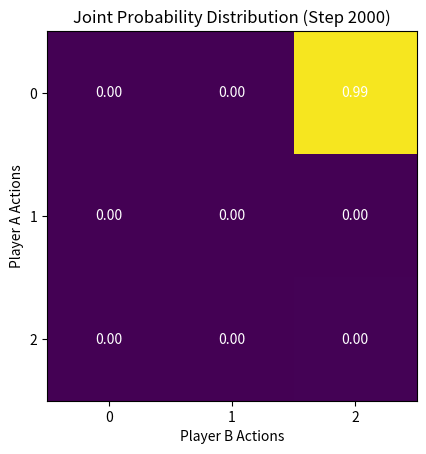

Python code for this plot:
import numpy as np
import matplotlib.pyplot as plt

# Configuration
NUM_ACTIONS = 3
T = 2000
ETA = 0.1

U = np.array([
    [(0, 0), (2,3 ), (0, 0)],
    [(1, 2), (0, 0), (2, 1)],
    [(0, 0), (3, 2), (0, 0)]
])

def normalize(weights):
    total = np.sum(weights)
    return weights / total if total > 0 else np.full(len(weights), 1.0 / len(weights))

def choose_action(strategy):
    return np.random.choice(len(strategy), p=strategy)

def update_weights(swap_regret, eta):
    new_weights = np.zeros(NUM_ACTIONS)
    for i in range(NUM_ACTIONS):
        regret_sum = sum(max(0, swap_regret[i][j]) for j in range(NUM_ACTIONS) if i != j)
        new_weights[i] = np.exp(eta * regret_sum)
    return new_weights

def plot_heatmap(ax, joint_distribution, step):
    ax.clear()
    heatmap = ax.imshow(joint_distribution, cmap='viridis', vmin=0, vmax=1)
    ax.set_title(f'Joint Probability Distribution (Step {step})')
    ax.set_xlabel('Player B Actions')
    ax.set_ylabel('Player A Actions')
    ax.set_xticks(np.arange(NUM_ACTIONS))
    ax.set_yticks(np.arange(NUM_ACTIONS))
    for i in range(NUM_ACTIONS):
        for j in range(NUM_ACTIONS):
            ax.text(j, i, f"{joint_distribution[i][j]:.2f}", ha='center', va='center', color='white')
    plt.pause(0.01)

def run_simulation():
    weights_A = np.ones(NUM_ACTIONS)
    weights_B = np.ones(NUM_ACTIONS)
    strategy_sum_A = np.zeros(NUM_ACTIONS)
    strategy_sum_B = np.zeros(NUM_ACTIONS)
    joint_counts = np.zeros((NUM_ACTIONS, NUM_ACTIONS))
    swap_regret_A = np.zeros((NUM_ACTIONS, NUM_ACTIONS))
    swap_regret_B = np.zeros((NUM_ACTIONS, NUM_ACTIONS))

    plt.ion()
    fig, ax = plt.subplots()

    for t in range(T):
        strategy_A = normalize(weights_A)
        strategy_B = normalize(weights_B)

        strategy_sum_A += strategy_A
        strategy_sum_B += strategy_B

        action_A = choose_action(strategy_A)
        action_B = choose_action(strategy_B)

        joint_counts[action_A][action_B] += 1

        payoff_A, payoff_B = U[action_A][action_B]

        # Swap regret updates
        for i in range(NUM_ACTIONS):
            for j in range(NUM_ACTIONS):
                if i != j:
                    if action_A == i:
                        alt_A, _ = U[j][action_B]
                        swap_regret_A[i][j] += alt_A - payoff_A
                    if action_B == i:
                        _, alt_B = U[action_A][j]
                        swap_regret_B[i][j] += alt_B - payoff_B

        # Update weights
        weights_A = update_weights(swap_regret_A, ETA)
        weights_B = update_weights(swap_regret_B, ETA)

        # Plot every 10 steps
        if (t + 1) % 10 == 0:
            joint_distribution = joint_counts / np.sum(joint_counts)
            plot_heatmap(ax, joint_distribution, t + 1)

    plt.ioff()
    plt.show()

    avg_strategy_A = strategy_sum_A / np.sum(strategy_sum_A)
    avg_strategy_B = strategy_sum_B / np.sum(strategy_sum_B)
    final_joint_distribution = joint_counts / np.sum(joint_counts)

    print("Average Strategy - Player A:", avg_strategy_A)
    print("Average Strategy - Player B:", avg_strategy_B)
    print("\nFinal Joint Probability Distribution:\n", final_joint_distribution)

if __name__ == "__main__":
    run_simulation()
